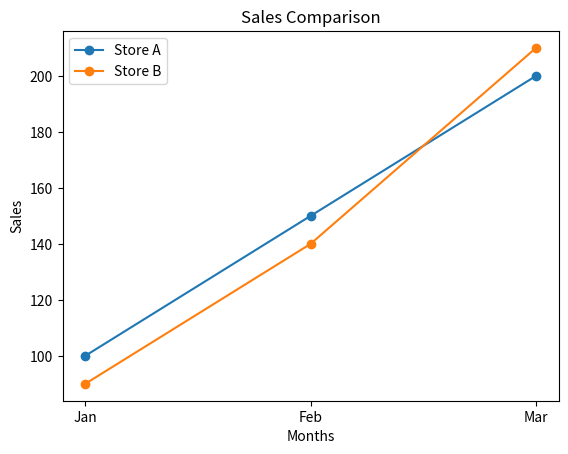

Recreate this plot in Python.
import pandas as pd
import matplotlib.pyplot as plt

data = {
    "Month": ["Jan", "Feb", "Mar"],
    "Store_A": [100, 150, 200],
    "Store_B": [90, 140, 210]
}

df = pd.DataFrame(data)

print(df)

plt.plot(df["Month"], df["Store_A"], marker="o", label="Store A")

plt.plot(df["Month"], df["Store_B"], marker="o", label="Store B")

plt.xlabel("Months")
plt.ylabel("Sales")

plt.title("Sales Comparison")

plt.legend()

plt.show()
